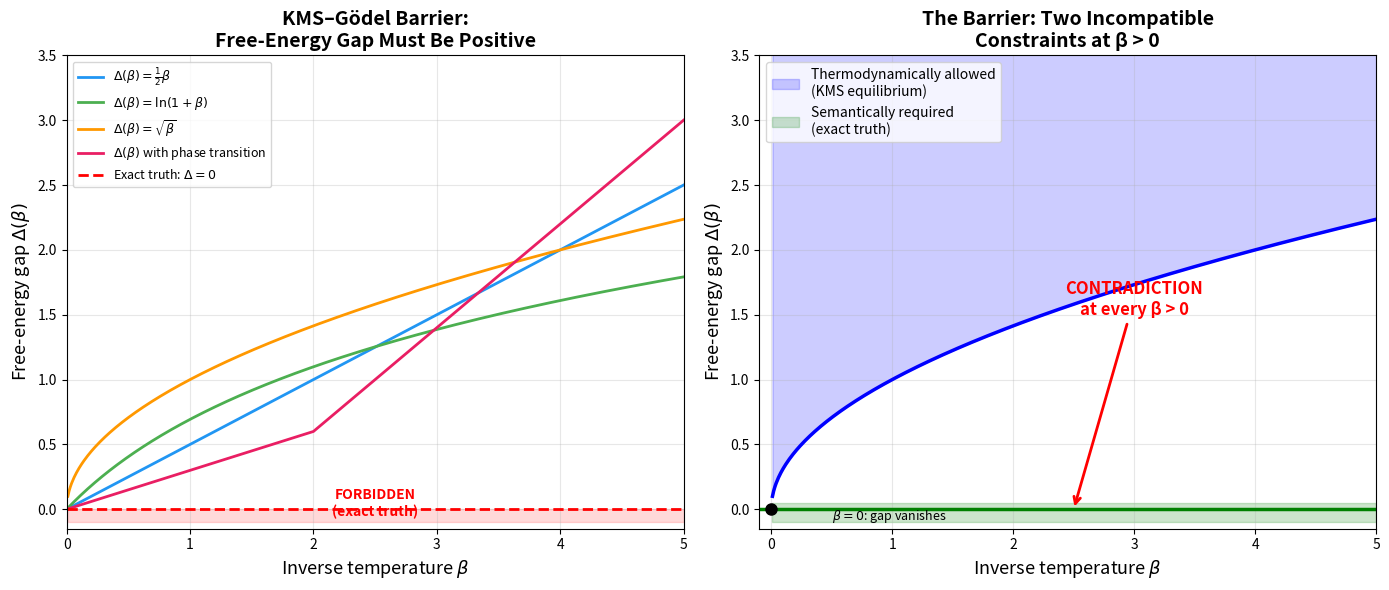
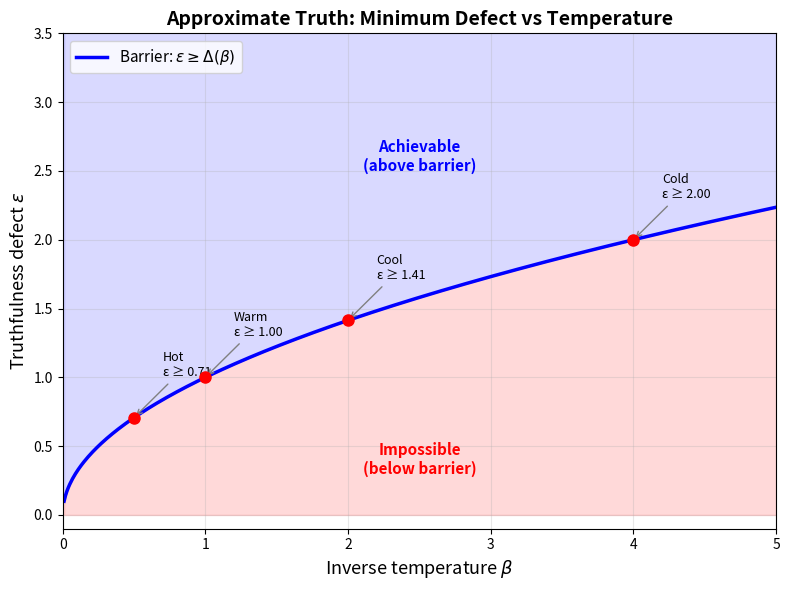
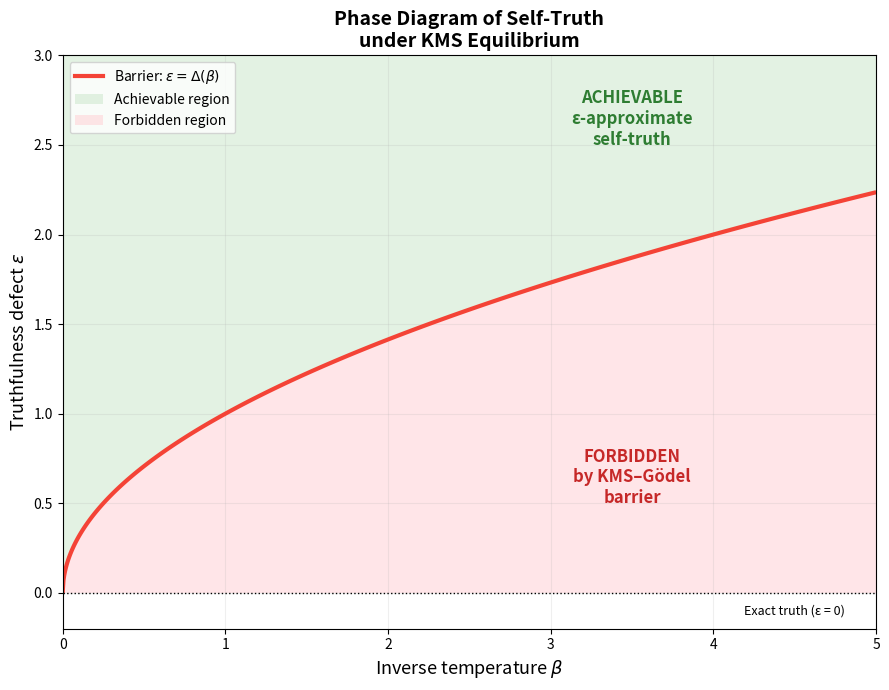
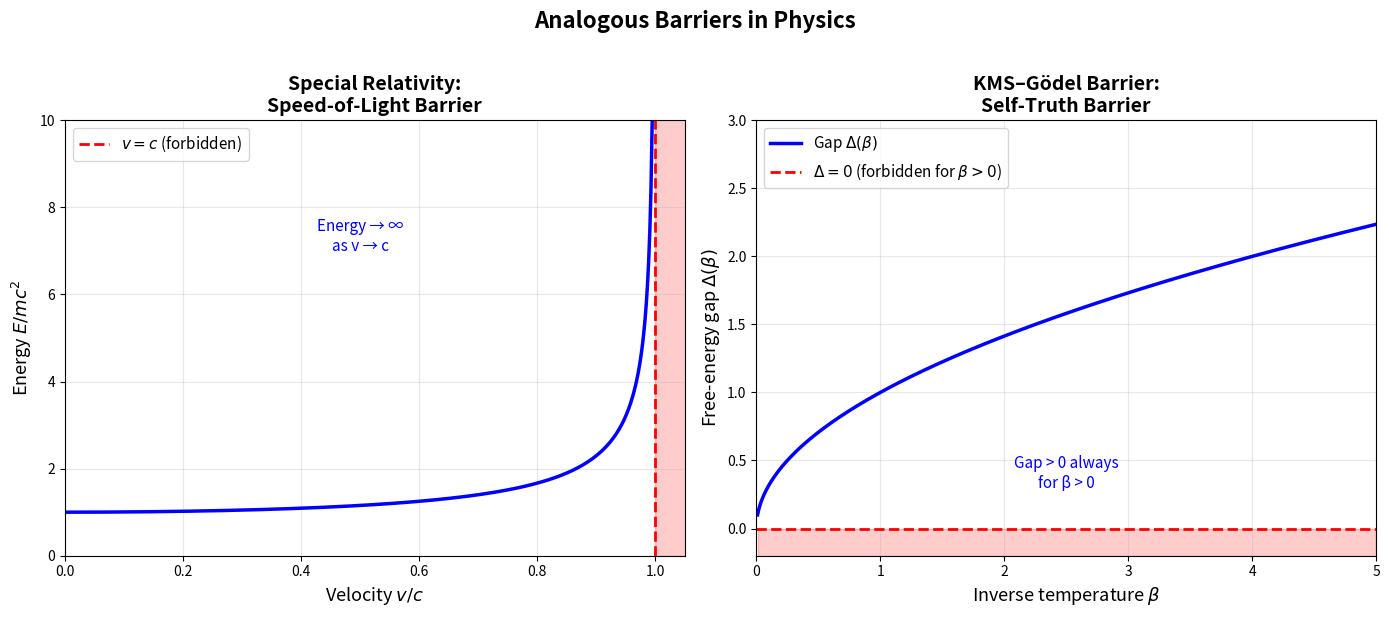

Source code (Python) for these figures, in order:
"""
KMS–Gödel Barrier: Numerical Demonstrations and Visualizations

This script demonstrates the core mathematical content of the KMS–Gödel
Barrier theorem through concrete numerical examples and visualizations.

The theorem states: no closure self-model carrying a modular thermodynamic
structure can simultaneously support exact internal truth and KMS equilibrium
at positive inverse temperature β > 0.

The key quantities are:
  - The modular free-energy gap Δ(β), which must be > 0 for all β > 0
    (thermodynamic constraint)
  - The truthfulness defect ε(β), which must equal 0 for exact truth
    (semantic constraint)

Since Δ(β) > 0 but exact truth requires Δ(β) = 0, contradiction.

Usage:
    python kms_godel_barrier_demo.py
"""

import numpy as np
import matplotlib
matplotlib.use('Agg')
import matplotlib.pyplot as plt
import matplotlib.patches as mpatches
from matplotlib.lines import Line2D
import os


# ============================================================================
# §1. Model of the Free-Energy Gap
# ============================================================================

def free_energy_gap(beta, model="linear"):
    """
    Compute the modular free-energy gap Δ(β) for various model choices.
    The KMS–Gödel barrier requires Δ(β) > 0 for all β > 0.
    """
    beta = np.asarray(beta, dtype=float)
    if model == "linear":
        return 0.5 * beta
    elif model == "logarithmic":
        return np.log(1 + beta)
    elif model == "sqrt":
        return np.sqrt(beta)
    elif model == "phase_transition":
        return np.where(beta < 2, 0.3 * beta, 0.6 + 0.8 * (beta - 2))
    else:
        raise ValueError(f"Unknown model: {model}")


# ============================================================================
# §2. Main Visualization: The Barrier
# ============================================================================

def plot_barrier():
    """Visualize the KMS–Gödel barrier."""
    fig, axes = plt.subplots(1, 2, figsize=(14, 6))
    beta = np.linspace(0.01, 5, 500)

    # Left panel: Free-energy gap for different models
    ax = axes[0]
    models = ["linear", "logarithmic", "sqrt", "phase_transition"]
    colors = ["#2196F3", "#4CAF50", "#FF9800", "#E91E63"]
    labels = [
        r"$\Delta(\beta) = \frac{1}{2}\beta$",
        r"$\Delta(\beta) = \ln(1+\beta)$",
        r"$\Delta(\beta) = \sqrt{\beta}$",
        r"$\Delta(\beta)$ with phase transition"
    ]
    for model, color, label in zip(models, colors, labels):
        ax.plot(beta, free_energy_gap(beta, model), color=color, lw=2, label=label)
    ax.axhline(y=0, color='red', lw=2, ls='--', label=r"Exact truth: $\Delta = 0$")
    ax.fill_between(beta, -0.1, 0, alpha=0.15, color='red')
    ax.text(2.5, -0.05, "FORBIDDEN\n(exact truth)", fontsize=10,
            ha='center', color='red', fontweight='bold')
    ax.set_xlabel(r'Inverse temperature $\beta$', fontsize=13)
    ax.set_ylabel(r'Free-energy gap $\Delta(\beta)$', fontsize=13)
    ax.set_title('KMS–Gödel Barrier:\nFree-Energy Gap Must Be Positive', fontsize=14, fontweight='bold')
    ax.set_ylim(-0.15, 3.5); ax.set_xlim(0, 5)
    ax.legend(fontsize=9, loc='upper left'); ax.grid(True, alpha=0.3)

    # Right panel: The contradiction
    ax = axes[1]
    gap_thermo = free_energy_gap(beta, "sqrt")
    ax.fill_between(beta, gap_thermo, 4, alpha=0.2, color='blue',
                    label='Thermodynamically allowed\n(KMS equilibrium)')
    ax.fill_between(beta, -0.1, 0.05, alpha=0.2, color='green',
                    label='Semantically required\n(exact truth)')
    ax.plot(beta, gap_thermo, 'b-', lw=2.5)
    ax.axhline(y=0, color='green', lw=2.5)
    ax.annotate('CONTRADICTION\nat every β > 0', xy=(2.5, 0), xytext=(3, 1.5),
                fontsize=12, fontweight='bold', color='red',
                arrowprops=dict(arrowstyle='->', color='red', lw=2), ha='center')
    ax.plot(0, 0, 'ko', markersize=8, zorder=5)
    ax.annotate(r'$\beta = 0$: gap vanishes', xy=(0, 0), xytext=(0.5, -0.08), fontsize=9)
    ax.set_xlabel(r'Inverse temperature $\beta$', fontsize=13)
    ax.set_ylabel(r'Free-energy gap $\Delta(\beta)$', fontsize=13)
    ax.set_title('The Barrier: Two Incompatible\nConstraints at β > 0', fontsize=14, fontweight='bold')
    ax.set_ylim(-0.15, 3.5); ax.set_xlim(-0.1, 5)
    ax.legend(fontsize=10, loc='upper left'); ax.grid(True, alpha=0.3)

    plt.tight_layout()
    plt.savefig('kms_godel_barrier.png', dpi=150, bbox_inches='tight')
    print("Saved: kms_godel_barrier.png")
    plt.close()


# ============================================================================
# §3. Approximate Truth Tradeoff
# ============================================================================

def plot_approximate_truth():
    """Show the tradeoff between approximation quality and temperature."""
    fig, ax = plt.subplots(figsize=(8, 6))
    beta = np.linspace(0.01, 5, 500)
    gap = free_energy_gap(beta, "sqrt")

    ax.fill_between(beta, gap, 4, alpha=0.15, color='blue')
    ax.fill_between(beta, 0, gap, alpha=0.15, color='red')
    ax.plot(beta, gap, 'b-', lw=2.5, label=r'Barrier: $\varepsilon \geq \Delta(\beta)$')

    for b, label in [(0.5, 'Hot'), (1.0, 'Warm'), (2.0, 'Cool'), (4.0, 'Cold')]:
        g = free_energy_gap(np.array([b]), "sqrt")[0]
        ax.plot(b, g, 'ro', markersize=8, zorder=5)
        ax.annotate(f'{label}\nε ≥ {g:.2f}', xy=(b, g), xytext=(b + 0.2, g + 0.3),
                    fontsize=9, arrowprops=dict(arrowstyle='->', color='gray'))

    ax.text(2.5, 0.3, 'Impossible\n(below barrier)', fontsize=11,
            ha='center', color='red', fontweight='bold')
    ax.text(2.5, 2.5, 'Achievable\n(above barrier)', fontsize=11,
            ha='center', color='blue', fontweight='bold')
    ax.set_xlabel(r'Inverse temperature $\beta$', fontsize=13)
    ax.set_ylabel(r'Truthfulness defect $\varepsilon$', fontsize=13)
    ax.set_title('Approximate Truth: Minimum Defect vs Temperature', fontsize=14, fontweight='bold')
    ax.set_ylim(-0.1, 3.5); ax.set_xlim(0, 5)
    ax.legend(fontsize=11, loc='upper left'); ax.grid(True, alpha=0.3)

    plt.tight_layout()
    plt.savefig('approximate_truth_tradeoff.png', dpi=150, bbox_inches='tight')
    print("Saved: approximate_truth_tradeoff.png")
    plt.close()


# ============================================================================
# §4. Phase Diagram
# ============================================================================

def plot_phase_diagram():
    """Phase diagram of self-truth under KMS equilibrium."""
    fig, ax = plt.subplots(figsize=(9, 7))
    beta = np.linspace(0, 5, 1000)
    epsilon = np.linspace(0, 3, 1000)
    B, E = np.meshgrid(beta, epsilon)
    barrier = np.sqrt(B)
    achievable = E >= barrier

    ax.contourf(B, E, achievable.astype(float), levels=[-0.5, 0.5, 1.5],
                colors=['#FFCDD2', '#C8E6C9'], alpha=0.5)
    ax.contour(B, E, E - barrier, levels=[0], colors=['#F44336'], linewidths=3)
    ax.text(3.5, 2.5, 'ACHIEVABLE\nε-approximate\nself-truth',
            fontsize=12, ha='center', color='#2E7D32', fontweight='bold')
    ax.text(3.5, 0.5, 'FORBIDDEN\nby KMS–Gödel\nbarrier',
            fontsize=12, ha='center', color='#C62828', fontweight='bold')
    ax.axhline(y=0, color='black', lw=1, ls=':')
    ax.text(4.5, -0.12, 'Exact truth (ε = 0)', fontsize=9, ha='center')
    ax.set_xlabel(r'Inverse temperature $\beta$', fontsize=13)
    ax.set_ylabel(r'Truthfulness defect $\varepsilon$', fontsize=13)
    ax.set_title('Phase Diagram of Self-Truth\nunder KMS Equilibrium', fontsize=14, fontweight='bold')
    ax.set_xlim(0, 5); ax.set_ylim(-0.2, 3); ax.grid(True, alpha=0.2)

    legend_elements = [
        Line2D([0], [0], color='#F44336', lw=3, label=r'Barrier: $\varepsilon = \Delta(\beta)$'),
        mpatches.Patch(facecolor='#C8E6C9', alpha=0.5, label='Achievable region'),
        mpatches.Patch(facecolor='#FFCDD2', alpha=0.5, label='Forbidden region'),
    ]
    ax.legend(handles=legend_elements, fontsize=10, loc='upper left')
    plt.tight_layout()
    plt.savefig('phase_diagram.png', dpi=150, bbox_inches='tight')
    print("Saved: phase_diagram.png")
    plt.close()


# ============================================================================
# §5. Analogy: The Speed of Light Barrier
# ============================================================================

def plot_analogy():
    """Analogy between KMS–Gödel barrier and speed-of-light barrier."""
    fig, axes = plt.subplots(1, 2, figsize=(14, 6))

    # Left: Speed of light
    ax = axes[0]
    v = np.linspace(0, 0.999, 500)
    gamma = 1 / np.sqrt(1 - v**2)
    ax.plot(v, gamma, 'b-', lw=2.5)
    ax.axvline(x=1.0, color='red', lw=2, ls='--', label=r'$v = c$ (forbidden)')
    ax.fill_betweenx([0, 20], 1.0, 1.1, alpha=0.2, color='red')
    ax.set_xlabel(r'Velocity $v/c$', fontsize=13)
    ax.set_ylabel(r'Energy $E/mc^2$', fontsize=13)
    ax.set_title('Special Relativity:\nSpeed-of-Light Barrier', fontsize=14, fontweight='bold')
    ax.set_ylim(0, 10); ax.set_xlim(0, 1.05)
    ax.legend(fontsize=11); ax.grid(True, alpha=0.3)
    ax.text(0.5, 7, 'Energy → ∞\nas v → c', fontsize=11, ha='center', color='blue')

    # Right: KMS–Gödel barrier
    ax = axes[1]
    beta = np.linspace(0.01, 5, 500)
    gap = np.sqrt(beta)
    ax.plot(beta, gap, 'b-', lw=2.5, label=r'Gap $\Delta(\beta)$')
    ax.axhline(y=0, color='red', lw=2, ls='--', label=r'$\Delta = 0$ (forbidden for $\beta > 0$)')
    ax.fill_between(beta, -0.2, 0, alpha=0.2, color='red')
    ax.set_xlabel(r'Inverse temperature $\beta$', fontsize=13)
    ax.set_ylabel(r'Free-energy gap $\Delta(\beta)$', fontsize=13)
    ax.set_title('KMS–Gödel Barrier:\nSelf-Truth Barrier', fontsize=14, fontweight='bold')
    ax.set_ylim(-0.2, 3); ax.set_xlim(0, 5)
    ax.legend(fontsize=11, loc='upper left'); ax.grid(True, alpha=0.3)
    ax.text(2.5, 0.3, 'Gap > 0 always\nfor β > 0', fontsize=11, ha='center', color='blue')

    fig.suptitle('Analogous Barriers in Physics', fontsize=16, fontweight='bold', y=1.02)
    plt.tight_layout()
    plt.savefig('barrier_analogy.png', dpi=150, bbox_inches='tight')
    print("Saved: barrier_analogy.png")
    plt.close()


# ============================================================================
# §6. Numerical Example
# ============================================================================

def concrete_self_model_demo():
    """Demonstrate the barrier with concrete numerics."""
    print("=" * 60)
    print("CONCRETE SELF-MODEL DEMONSTRATION")
    print("=" * 60)

    beta_values = [0.1, 0.5, 1.0, 2.0, 5.0, 10.0]
    print(f"\nModel: Information-theoretic free energy")
    print(f"Gap: Δ(β) = β · 0.2 · ln(2) ≈ β · 0.1386")
    print()
    print(f"{'β':>8} | {'Δ(β)':>12} | {'Exact truth?':>14} | {'Status':>16}")
    print("-" * 60)
    for beta in beta_values:
        gap = beta * 0.2 * np.log(2)
        status = "BARRIER HOLDS" if gap > 0 else "VIOLATED"
        print(f"{beta:8.1f} | {gap:12.8f} | {'NO':>14} | {status:>16}")

    print()
    print("As β → 0⁺:")
    for beta in [0.01, 0.001, 0.0001]:
        gap = beta * 0.2 * np.log(2)
        print(f"  β = {beta:.4f}: Δ(β) = {gap:.10f} → 0 but never 0")

    print()
    print("CONCLUSION: For ALL β > 0, Δ(β) > 0, so exact truth is impossible.")
    print("This confirms the KMS–Gödel Barrier theorem.")


# ============================================================================
# Main
# ============================================================================

if __name__ == "__main__":
    print("KMS–Gödel Barrier: Numerical Demonstrations")
    print("=" * 50)
    print()

    os.makedirs("output", exist_ok=True)
    os.chdir("output")

    print("Generating visualizations...")
    plot_barrier()
    plot_approximate_truth()
    plot_phase_diagram()
    plot_analogy()
    print()
    concrete_self_model_demo()
    print()
    print("=" * 50)
    print("All demonstrations complete. Figures saved to output/")
